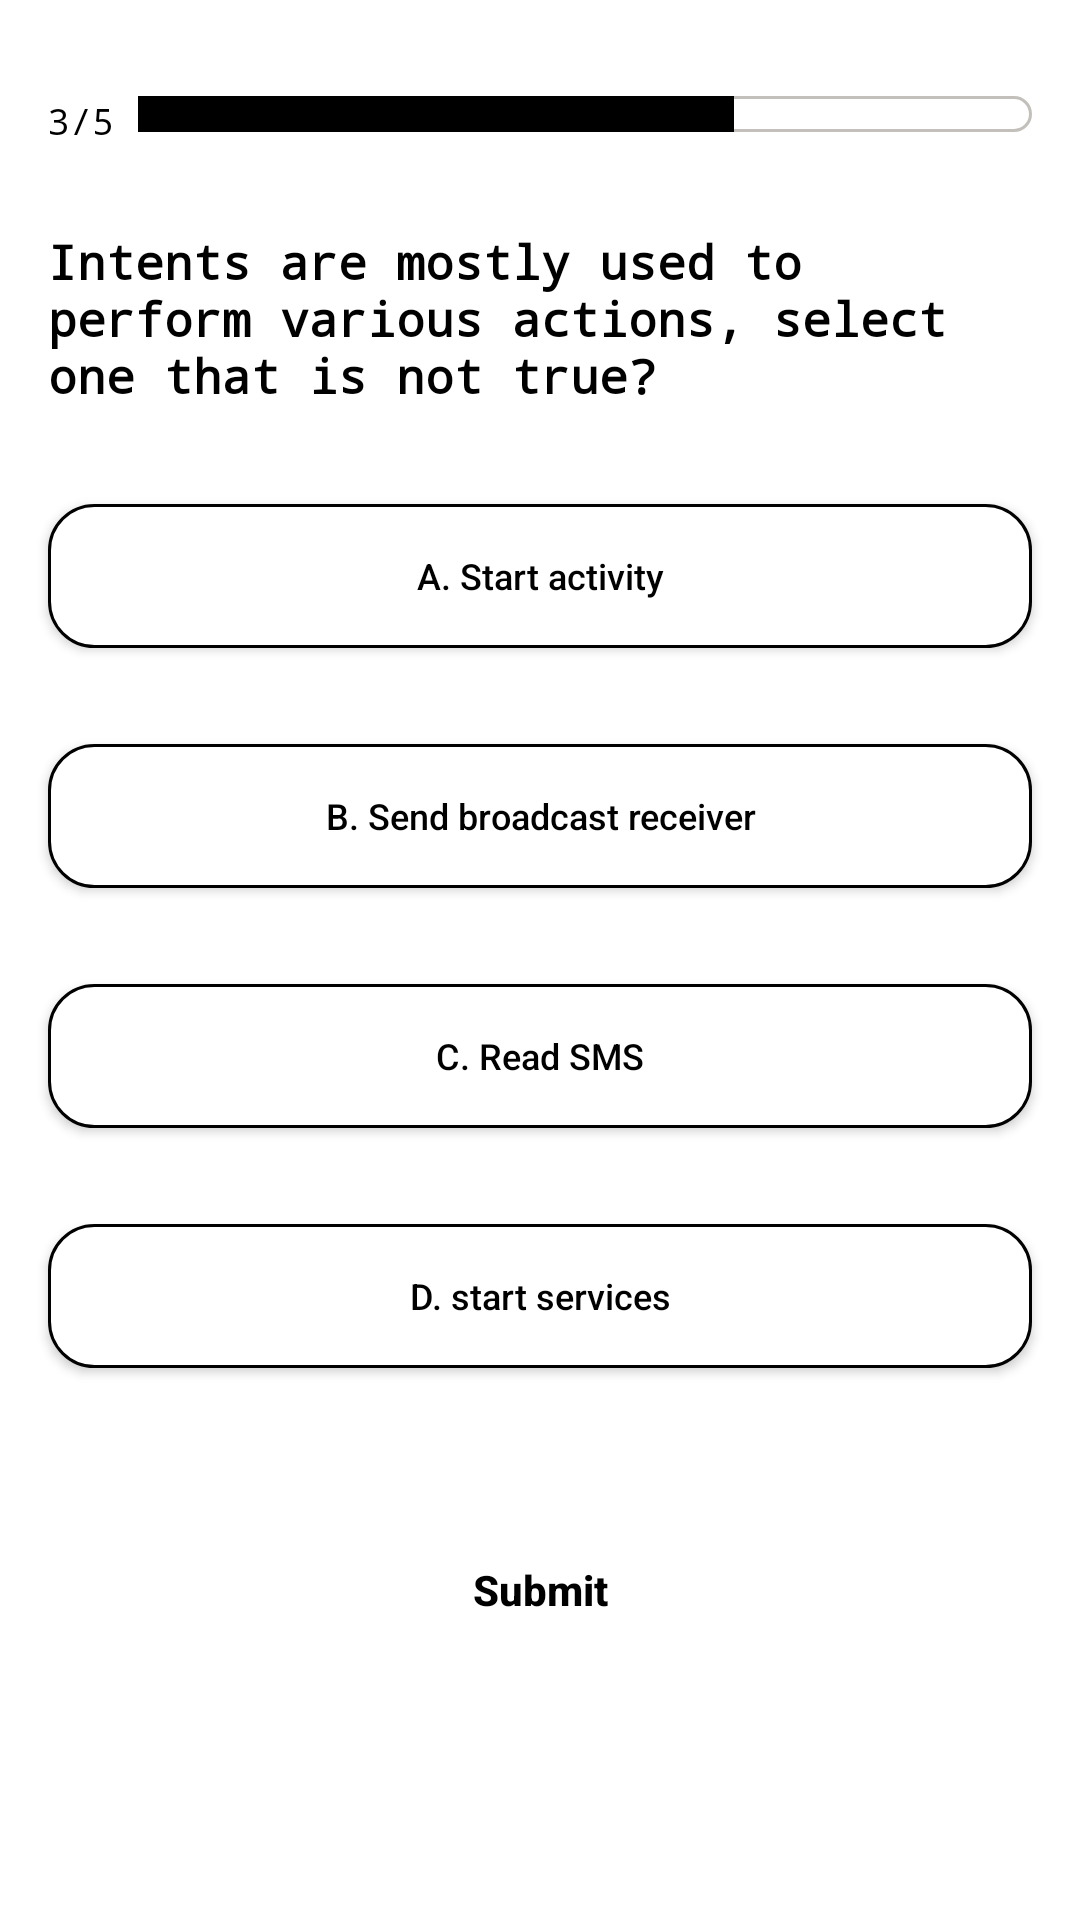

Here is an Android app screen rendered from its layout file. Give the layout XML and the strings, colors and styles it references.
<!-- AndroidManifest.xml: application theme Theme.QuizApp -->
<!-- res/layout/quiz_three.xml -->
<?xml version="1.0" encoding="utf-8"?>

<LinearLayout xmlns:android="http://schemas.android.com/apk/res/android"
    android:layout_width="match_parent"
    android:layout_height="match_parent"
    android:orientation="vertical">

    <LinearLayout
        android:layout_width="match_parent"
        android:layout_height="wrap_content"
        android:layout_marginStart="16dp"
        android:layout_marginEnd="16dp"
        android:layout_marginTop="32dp"
        android:orientation="horizontal">

        <TextView
            android:layout_width="wrap_content"
            android:layout_height="wrap_content"
            android:textColor="@color/black"
            android:textSize="12sp"
            android:fontFamily="monospace"
            android:text="@string/_3_5"/>

        <LinearLayout
            android:layout_width="match_parent"
            android:layout_height="wrap_content"
            android:layout_marginStart="8dp"
            android:orientation="horizontal"
            android:background="@drawable/bg_progress">

            <View
                android:layout_width="wrap_content"
                android:layout_height="12dp"
                android:background="@color/black"
                android:layout_weight="1"/>

            <View
                android:layout_width="wrap_content"
                android:layout_height="12dp"
                android:layout_weight="2"/>

        </LinearLayout>

    </LinearLayout>

    <TextView
        android:layout_width="match_parent"
        android:layout_height="wrap_content"
        android:layout_marginStart="16dp"
        android:layout_marginEnd="16dp"
        android:layout_marginTop="28dp"
        android:textSize="16sp"
        android:textColor="@color/black"
        android:textStyle="bold"
        android:fontFamily="monospace"
        android:text="@string/q3"/>

    <androidx.appcompat.widget.AppCompatButton
        android:id="@+id/btnThreeA"
        android:layout_width="match_parent"
        android:layout_height="wrap_content"
        android:layout_marginStart="16dp"
        android:layout_marginTop="32dp"
        android:layout_marginEnd="16dp"
        android:text="A. Start activity"
        android:textAllCaps="false"
        android:textColor="@color/black"
        android:textStyle="normal"
        android:textSize="12sp"
        android:background="@drawable/btn_ans" />

    <androidx.appcompat.widget.AppCompatButton
        android:id="@+id/btnThreeB"
        android:layout_width="match_parent"
        android:layout_height="wrap_content"
        android:layout_marginStart="16dp"
        android:layout_marginTop="32dp"
        android:layout_marginEnd="16dp"
        android:text="B. Send broadcast receiver"
        android:textAllCaps="false"
        android:textColor="@color/black"
        android:textStyle="normal"
        android:textSize="12sp"
        android:background="@drawable/btn_ans" />

    <androidx.appcompat.widget.AppCompatButton
        android:id="@+id/btnThreeC"
        android:layout_width="match_parent"
        android:layout_height="wrap_content"
        android:layout_marginStart="16dp"
        android:layout_marginTop="32dp"
        android:layout_marginEnd="16dp"
        android:text="C. Read SMS"
        android:textAllCaps="false"
        android:textColor="@color/black"
        android:textStyle="normal"
        android:textSize="12sp"
        android:background="@drawable/btn_ans" />

    <androidx.appcompat.widget.AppCompatButton
        android:id="@+id/btnThreeD"
        android:layout_width="match_parent"
        android:layout_height="wrap_content"
        android:layout_marginStart="16dp"
        android:layout_marginTop="32dp"
        android:layout_marginEnd="16dp"
        android:text="D. start services"
        android:textAllCaps="false"
        android:textColor="@color/black"
        android:textStyle="normal"
        android:textSize="12sp"
        android:background="@drawable/btn_ans" />

    <androidx.appcompat.widget.AppCompatButton
        android:id="@+id/submitThree"
        android:layout_width="match_parent"
        android:layout_height="wrap_content"
        android:layout_marginStart="16dp"
        android:layout_marginTop="50dp"
        android:layout_marginEnd="16dp"
        android:text="@string/submit"
        android:textAllCaps="false"
        android:textColor="@color/black"
        android:textStyle="bold"
        android:textSize="14sp"
        android:background="@drawable/bg_normal_btn" />

</LinearLayout>
<!-- resources referenced by this layout -->
<resources>
  <color name="black">#FF000000</color>
  <!-- drawable bg_progress (drawable) -->
  <?xml version="1.0" encoding="utf-8"?>
  
  <shape xmlns:android="http://schemas.android.com/apk/res/android">
      <corners  android:radius="12dp" />
      <gradient
          android:angle="-45"
          android:startColor="@android:color/transparent"
          android:centerColor="@android:color/transparent"
          android:endColor="@android:color/transparent"
          android:type="linear" />
      <stroke
          android:width="1dp"
          android:color="@color/grey"/>
  </shape>
  <!-- drawable btn_ans (drawable) -->
  <?xml version="1.0" encoding="utf-8"?>
  
  <shape xmlns:android="http://schemas.android.com/apk/res/android">
      <corners  android:radius="15dp" />
  
      <stroke android:color="@color/black"
          android:width="1dp"/>
      <gradient
          android:angle="-45"
          android:startColor="@color/white"
          android:centerColor="@color/white"
          android:endColor="@color/white"
          android:type="linear" />
  </shape>
  <string name="_3_5">3/5</string>
  <string name="q3">Intents are mostly used to perform various actions, select one that is not true?</string>
  <string name="submit">Submit</string>
  <style name="Theme.QuizApp" parent="Theme.MaterialComponents.DayNight.DarkActionBar">
          
          <item name="colorPrimary">@color/purple_500</item>
          <item name="colorPrimaryVariant">@color/purple_700</item>
          <item name="colorOnPrimary">@color/white</item>
          
          <item name="colorSecondary">@color/teal_200</item>
          <item name="colorSecondaryVariant">@color/teal_700</item>
          <item name="colorOnSecondary">@color/black</item>
          
          <item name="android:statusBarColor" tools:targetApi="l">?attr/colorPrimaryVariant</item>
          
      </style>
  <color name="grey">#C3C0BB</color>
  <color name="white">#FFFFFFFF</color>
  <color name="purple_500">#FF6200EE</color>
  <color name="purple_700">#FF3700B3</color>
  <color name="teal_200">#FF03DAC5</color>
  <color name="teal_700">#FF018786</color>
</resources>
